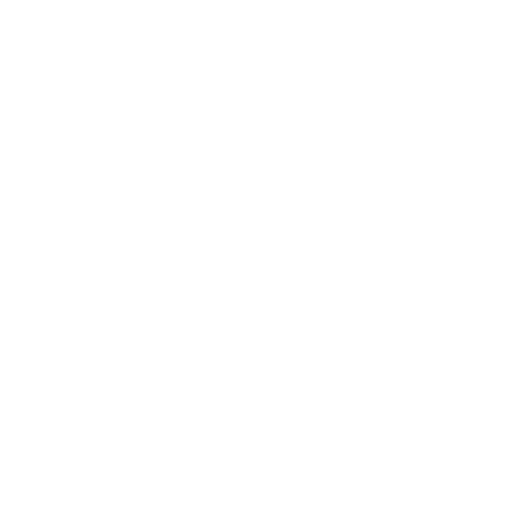
t = 0.00 s
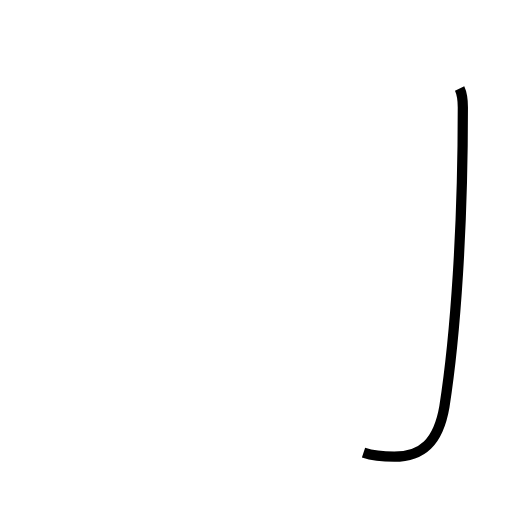
t = 1.26 s
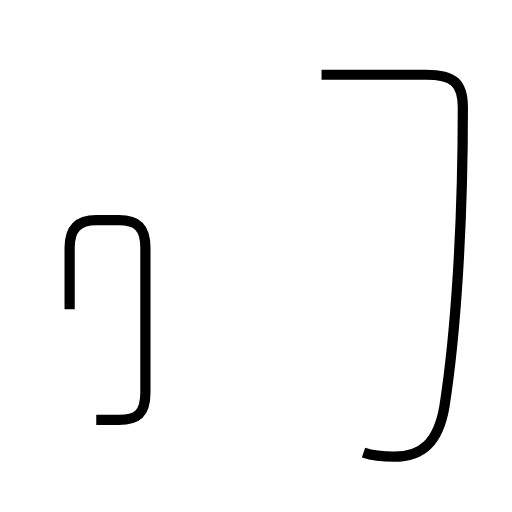
t = 2.80 s
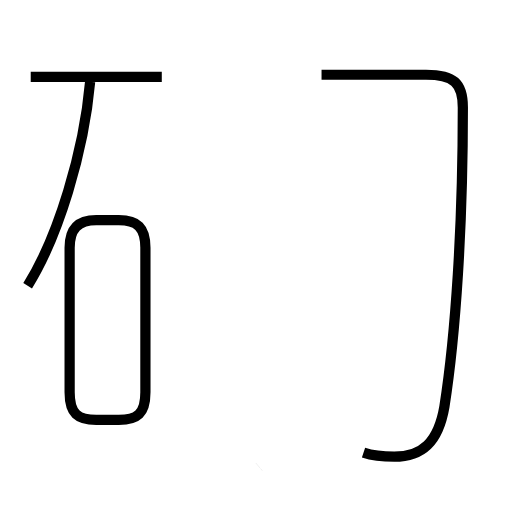
t = 4.19 s
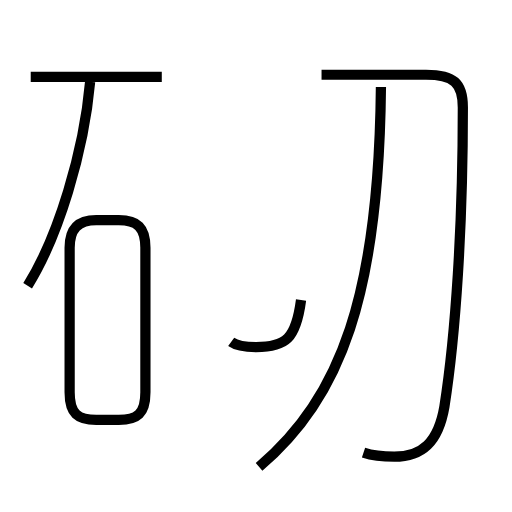
t = 5.69 s
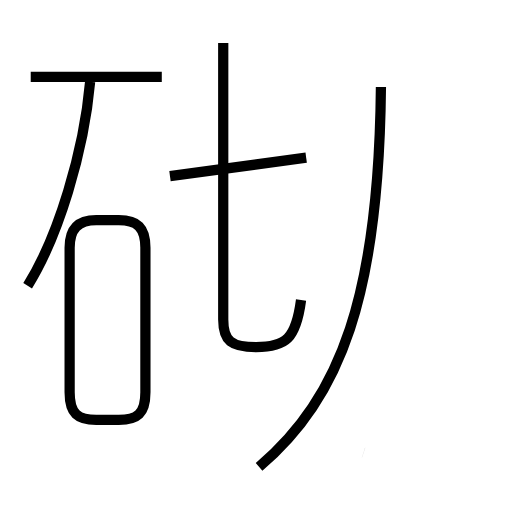
t = 6.98 s

The animated SVG that drew these frames (rendered in a browser with its animation timeline set to each time). Animation: 7 SMIL elements (animate=7); one cycle of 6.98 s.

<?xml version='1.0' encoding='utf-8'?>
<svg viewBox="0.0 -6.0 50.0 50.0" version="1.1" xmlns="http://www.w3.org/2000/svg"><rect x="-1000" y="-1000" width="2000" height="2000" stroke="white" fill="white" /><g style="fill:none;stroke:#000000;stroke-width:1"><path d="M 35.5 0.2 C 36.4 0.5 37.5 0.6 38.5 0.6 C 41.2 0.6 42.8 -0.8 43.4 -4.3 C 44.5 -11.3 45.2 -21.9 45.2 -33.5 C 45.2 -35.9 44.3 -36.7 41.6 -36.7 L 31.4 -36.7 " transform="translate(0.0 38.0)" stroke-dasharray="55.88590872106568" stroke-dashoffset="55.88590872106568"><animate attributeName="stroke-dashoffset" from="55.88590872106568" to="0" dur="1.6765772616319705s" begin="0s; anim_end.end" fill="freeze" id="anim0" /></path><path d="M 9.4 -3.0 L 11.6 -3.0 C 13.4 -3.0 14.2 -3.6 14.2 -5.7 L 14.2 -19.8 C 14.2 -21.8 13.4 -22.5 11.6 -22.5 L 9.4 -22.5 C 7.6 -22.5 6.8 -21.6 6.8 -19.8 L 6.8 -5.7 C 6.8 -3.6 7.6 -3.0 9.4 -3.0 Z " transform="translate(0.0 38.0)" stroke-dasharray="50.068178761473355" stroke-dashoffset="50.068178761473355"><animate attributeName="stroke-dashoffset" from="50.068178761473355" to="0" dur="1.5020453628442005s" begin="anim0.end" fill="freeze" id="anim1" /></path><path d="M 2.7 -16.1 C 5.7 -20.9 8.2 -29.2 8.8 -36.0 " transform="translate(0.0 38.0)" stroke-dasharray="20.971533718295298" stroke-dashoffset="20.971533718295298"><animate attributeName="stroke-dashoffset" from="20.971533718295298" to="0" dur="0.629146011548859s" begin="anim1.end" fill="freeze" id="anim2" /></path><path d="M 15.8 -36.5 L 3.0 -36.5 " transform="translate(0.0 38.0)" stroke-dasharray="12.8" stroke-dashoffset="12.8"><animate attributeName="stroke-dashoffset" from="12.8" to="0" dur="0.384s" begin="anim2.end" fill="freeze" id="anim3" /></path><path d="M 25.3 1.6 C 33.3 -5.2 37.0 -15.2 37.2 -35.5 " transform="translate(0.0 38.0)" stroke-dasharray="40.25856446901781" stroke-dashoffset="40.25856446901781"><animate attributeName="stroke-dashoffset" from="40.25856446901781" to="0" dur="1.2077569340705343s" begin="anim3.end" fill="freeze" id="anim4" /></path><path d="M 29.4 -14.7 C 28.9 -10.9 27.9 -10.1 25.0 -10.1 C 22.6 -10.1 21.8 -10.7 21.8 -12.8 L 21.8 -39.8 " transform="translate(0.0 38.0)" stroke-dasharray="39.25566102059979" stroke-dashoffset="39.25566102059979"><animate attributeName="stroke-dashoffset" from="39.25566102059979" to="0" dur="1.1776698306179936s" begin="anim4.end" fill="freeze" id="anim5" /></path><path d="M 16.6 -26.8 L 29.9 -28.6" transform="translate(0.0 38.0)" stroke-dasharray="13.421251804507653" stroke-dashoffset="13.421251804507653"><animate attributeName="stroke-dashoffset" from="13.421251804507653" to="0" dur="0.40263755413522956s" begin="anim5.end" fill="freeze" id="anim_end" /></path></g></svg>
